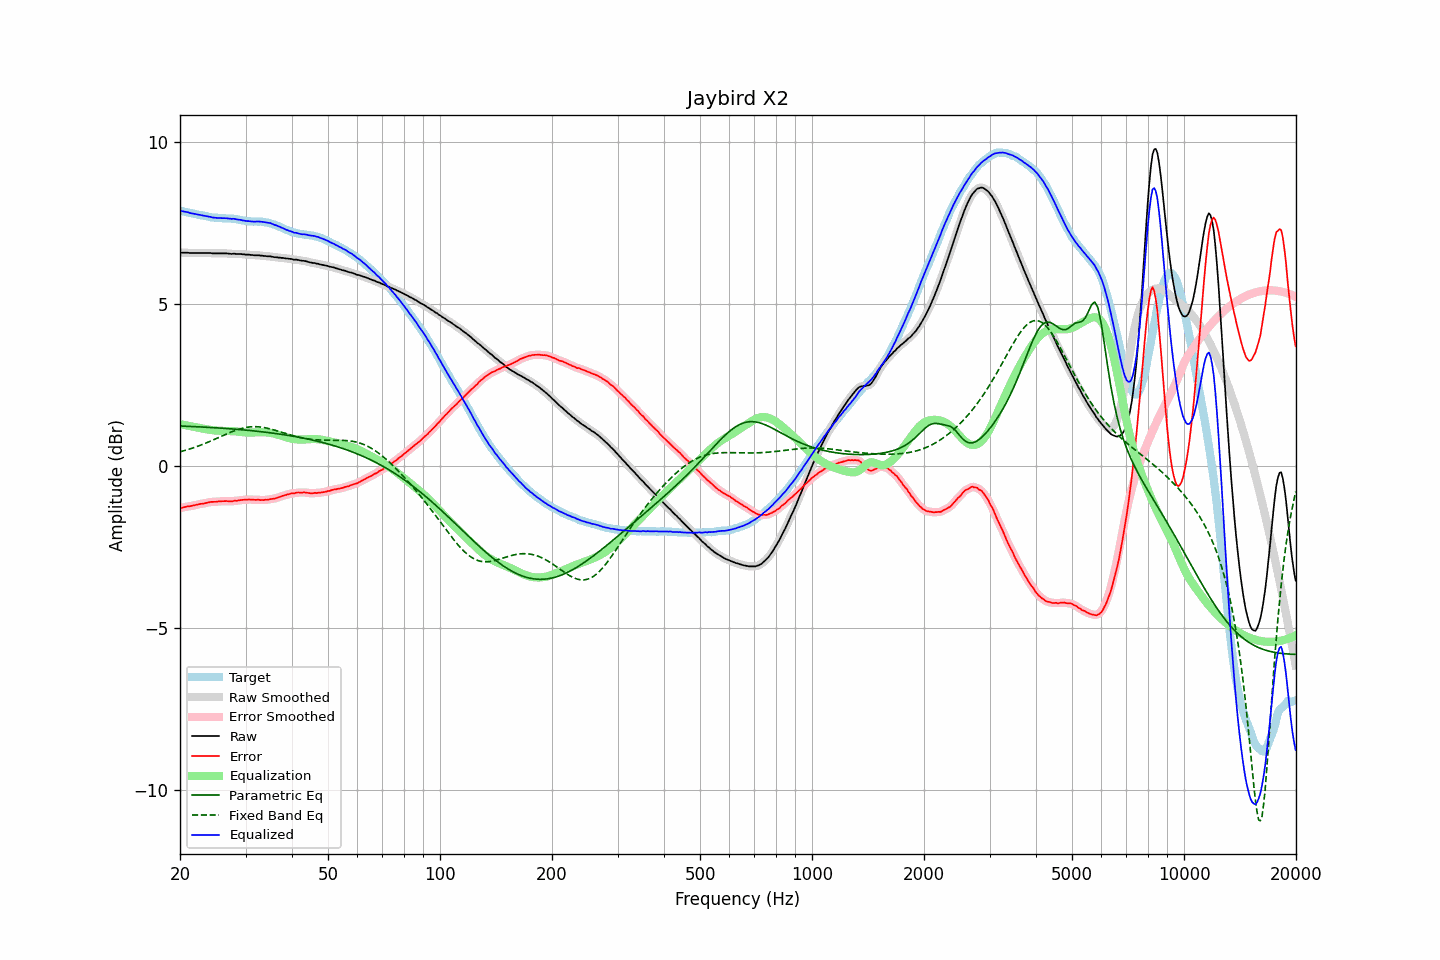

The table this chart was drawn from, first rows:
frequency, raw, error, smoothed, error_smoothed, equalization, parametric_eq, fixed_band_eq, equalized_raw, equalized_smoothed, target
20.00, 6.59, -1.30, 6.59, -1.30, 1.30, 1.24, 0.44, 7.89, 7.89, 7.89
20.20, 6.59, -1.29, 6.59, -1.29, 1.29, 1.24, 0.45, 7.88, 7.88, 7.88
20.40, 6.59, -1.28, 6.59, -1.28, 1.28, 1.23, 0.47, 7.87, 7.87, 7.87
20.61, 6.59, -1.27, 6.59, -1.27, 1.27, 1.23, 0.48, 7.86, 7.86, 7.86
20.81, 6.59, -1.26, 6.59, -1.26, 1.26, 1.23, 0.50, 7.85, 7.85, 7.85
21.02, 6.59, -1.24, 6.59, -1.25, 1.25, 1.23, 0.51, 7.84, 7.84, 7.84
21.23, 6.58, -1.24, 6.58, -1.24, 1.24, 1.23, 0.53, 7.82, 7.82, 7.82
21.44, 6.58, -1.23, 6.58, -1.23, 1.23, 1.22, 0.54, 7.81, 7.81, 7.81
21.66, 6.58, -1.22, 6.58, -1.22, 1.22, 1.22, 0.56, 7.80, 7.80, 7.80
21.87, 6.58, -1.21, 6.58, -1.21, 1.21, 1.22, 0.58, 7.79, 7.79, 7.79
22.09, 6.58, -1.20, 6.58, -1.20, 1.20, 1.22, 0.59, 7.78, 7.78, 7.78
22.31, 6.58, -1.19, 6.58, -1.19, 1.19, 1.21, 0.61, 7.77, 7.77, 7.77
22.54, 6.58, -1.18, 6.58, -1.18, 1.18, 1.21, 0.63, 7.76, 7.76, 7.76
22.76, 6.58, -1.17, 6.58, -1.17, 1.17, 1.21, 0.65, 7.75, 7.75, 7.75
22.99, 6.58, -1.16, 6.58, -1.16, 1.16, 1.21, 0.67, 7.74, 7.74, 7.75
23.22, 6.58, -1.15, 6.58, -1.15, 1.15, 1.20, 0.69, 7.73, 7.73, 7.74
23.45, 6.58, -1.14, 6.58, -1.14, 1.14, 1.20, 0.71, 7.72, 7.72, 7.72
23.69, 6.58, -1.13, 6.58, -1.13, 1.13, 1.20, 0.73, 7.71, 7.71, 7.71
23.92, 6.58, -1.12, 6.58, -1.12, 1.12, 1.20, 0.75, 7.70, 7.70, 7.70
24.16, 6.58, -1.11, 6.58, -1.11, 1.12, 1.19, 0.77, 7.70, 7.69, 7.69
24.40, 6.57, -1.11, 6.57, -1.11, 1.11, 1.19, 0.79, 7.68, 7.68, 7.68
24.65, 6.57, -1.11, 6.57, -1.11, 1.10, 1.19, 0.82, 7.68, 7.68, 7.68
24.89, 6.57, -1.10, 6.57, -1.10, 1.10, 1.18, 0.84, 7.67, 7.67, 7.67
25.14, 6.57, -1.10, 6.57, -1.10, 1.09, 1.18, 0.86, 7.67, 7.67, 7.67
25.39, 6.57, -1.09, 6.57, -1.09, 1.09, 1.18, 0.88, 7.66, 7.66, 7.66
25.65, 6.57, -1.09, 6.57, -1.09, 1.09, 1.17, 0.90, 7.66, 7.66, 7.66
25.91, 6.57, -1.09, 6.57, -1.09, 1.09, 1.17, 0.93, 7.66, 7.66, 7.66
26.16, 6.57, -1.08, 6.57, -1.08, 1.09, 1.17, 0.95, 7.66, 7.66, 7.66
26.43, 6.57, -1.08, 6.57, -1.08, 1.09, 1.16, 0.97, 7.66, 7.66, 7.65
26.69, 6.57, -1.08, 6.57, -1.08, 1.09, 1.16, 0.99, 7.66, 7.65, 7.65
26.96, 6.56, -1.09, 6.56, -1.09, 1.08, 1.16, 1.01, 7.65, 7.65, 7.65
27.23, 6.56, -1.09, 6.56, -1.09, 1.08, 1.15, 1.04, 7.65, 7.64, 7.65
27.50, 6.55, -1.09, 6.56, -1.09, 1.08, 1.15, 1.06, 7.63, 7.64, 7.64
27.77, 6.56, -1.08, 6.56, -1.08, 1.08, 1.14, 1.08, 7.64, 7.64, 7.64
28.05, 6.56, -1.07, 6.56, -1.08, 1.08, 1.14, 1.09, 7.64, 7.63, 7.63
28.33, 6.55, -1.08, 6.56, -1.07, 1.07, 1.14, 1.11, 7.62, 7.63, 7.63
28.62, 6.55, -1.06, 6.55, -1.06, 1.06, 1.13, 1.13, 7.62, 7.62, 7.61
28.90, 6.55, -1.06, 6.55, -1.06, 1.06, 1.13, 1.14, 7.61, 7.61, 7.61
29.19, 6.55, -1.05, 6.55, -1.05, 1.05, 1.12, 1.16, 7.60, 7.60, 7.60
29.48, 6.54, -1.04, 6.54, -1.04, 1.05, 1.12, 1.17, 7.59, 7.59, 7.59
29.78, 6.54, -1.04, 6.54, -1.04, 1.04, 1.12, 1.18, 7.58, 7.58, 7.58
30.08, 6.53, -1.04, 6.53, -1.04, 1.04, 1.11, 1.19, 7.57, 7.57, 7.57
30.38, 6.53, -1.03, 6.53, -1.04, 1.04, 1.11, 1.20, 7.57, 7.57, 7.57
30.68, 6.53, -1.03, 6.53, -1.03, 1.04, 1.10, 1.21, 7.57, 7.56, 7.56
30.99, 6.52, -1.04, 6.52, -1.03, 1.04, 1.10, 1.21, 7.56, 7.56, 7.56
31.30, 6.52, -1.03, 6.52, -1.04, 1.04, 1.09, 1.22, 7.56, 7.56, 7.56
31.61, 6.51, -1.04, 6.51, -1.04, 1.04, 1.09, 1.22, 7.55, 7.55, 7.55
31.93, 6.51, -1.05, 6.51, -1.04, 1.04, 1.08, 1.22, 7.55, 7.55, 7.56
32.24, 6.51, -1.04, 6.51, -1.04, 1.04, 1.08, 1.22, 7.56, 7.55, 7.55
32.57, 6.51, -1.04, 6.51, -1.04, 1.05, 1.07, 1.21, 7.56, 7.55, 7.55
32.89, 6.50, -1.05, 6.50, -1.05, 1.05, 1.06, 1.21, 7.55, 7.55, 7.55
33.22, 6.50, -1.05, 6.50, -1.05, 1.05, 1.06, 1.20, 7.55, 7.55, 7.55
33.55, 6.49, -1.05, 6.49, -1.05, 1.05, 1.05, 1.19, 7.54, 7.54, 7.54
33.89, 6.49, -1.04, 6.49, -1.05, 1.04, 1.05, 1.18, 7.53, 7.53, 7.53
34.23, 6.48, -1.04, 6.48, -1.04, 1.04, 1.04, 1.17, 7.52, 7.52, 7.52
34.57, 6.48, -1.04, 6.48, -1.03, 1.03, 1.04, 1.16, 7.52, 7.52, 7.52
34.92, 6.48, -1.02, 6.48, -1.03, 1.03, 1.03, 1.15, 7.51, 7.51, 7.50
35.27, 6.47, -1.02, 6.47, -1.02, 1.02, 1.02, 1.14, 7.49, 7.49, 7.49
35.62, 6.46, -1.01, 6.46, -1.01, 1.01, 1.02, 1.12, 7.47, 7.47, 7.47
35.97, 6.45, -1.00, 6.45, -1.00, 1.00, 1.01, 1.11, 7.45, 7.45, 7.45
... 635 more rows
